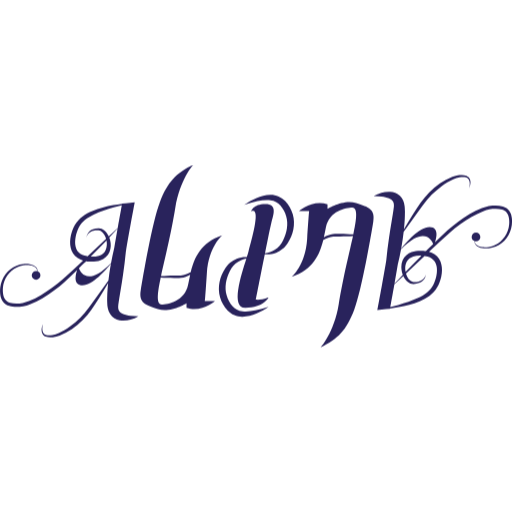
t = 0.00 s
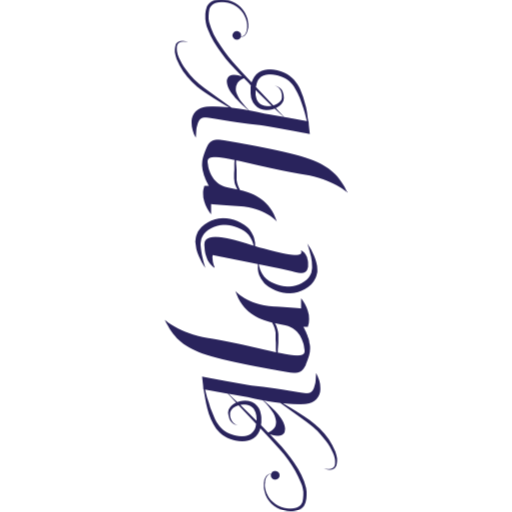
t = 1.25 s
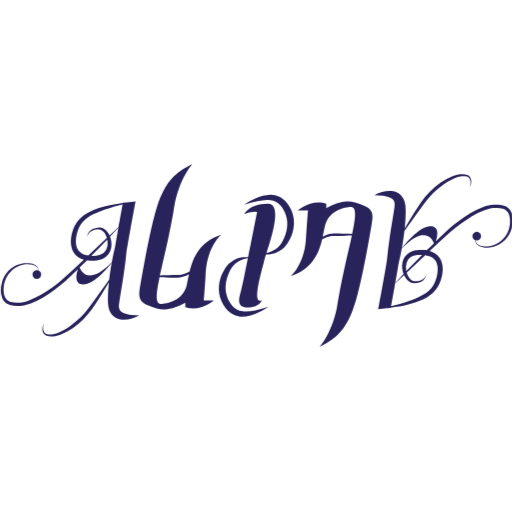
t = 2.50 s
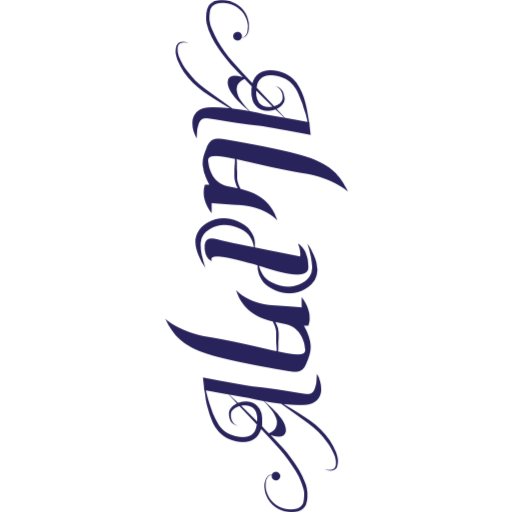
t = 3.75 s

The animated SVG that drew these frames (rendered in a browser with its animation timeline set to each time). Animation: 1 CSS @keyframes rule; one cycle of 5.00 s, repeats indefinitely.

<svg id="exei3wm15ny1" xmlns="http://www.w3.org/2000/svg" xmlns:xlink="http://www.w3.org/1999/xlink" viewBox="0 0 297.500000 297.500000" shape-rendering="geometricPrecision" text-rendering="geometricPrecision"><style><![CDATA[#exei3wm15ny2_tr {animation: exei3wm15ny2_tr__tr 5000ms linear infinite normal forwards}@keyframes exei3wm15ny2_tr__tr { 0% {transform: translate(148.974093px,148.615002px) rotate(0deg)} 100% {transform: translate(148.974093px,148.615002px) rotate(360deg)} }]]></style><g id="exei3wm15ny2_tr" transform="translate(148.974093,148.615002) rotate(0)"><g id="exei3wm15ny2" transform="translate(-148.974093,-52.855000)"><path id="exei3wm15ny3" d="M129.100000,40.920000C116.710000,45.030000,112.850000,54.030000,110.840000,62.290000C108.990000,63.280000,107.030000,64.030000,105.030000,64.280000C103.820000,64.410000,102.420000,64.310000,101.090000,64.350000C99.740000,64.350000,98.400000,64.400000,97.050000,64.440000C95.880000,64.490000,94.720000,64.550000,93.550000,64.630000C95.210000,56.920000,99.240000,40.970000,101.850000,24.910000C104.510000,8.500000,112.260000,0,112.260000,0C102.340000,4.750000,97.340000,9.920000,92.840000,21.750000C88.340000,33.580000,83.010000,65.330000,81.760000,72.830000C80.510000,80.330000,84.340000,81.410000,91.690000,83.820000C99.040000,86.230000,108.350000,80.420000,108.350000,80.420000L108.350000,83.090000C117.030000,86.040000,124.930000,79.170000,124.930000,79.170000L119.010000,79.170000C119.010000,79.170000,119.180000,78.090000,120.180000,62.840000C121.180000,47.590000,129.100000,40.920000,129.100000,40.920000ZM93.930000,81.170000C90.320000,81.170000,91.800000,72.940000,93.360000,65.520000C94.590000,65.610000,95.820000,65.670000,97.050000,65.720000C98.400000,65.760000,99.740000,65.810000,101.090000,65.810000C102.450000,65.810000,103.740000,65.880000,105.210000,65.710000C107.110000,65.440000,108.860000,64.750000,110.470000,63.860000C110.010000,65.920000,109.650000,67.920000,109.260000,69.740000C107.260000,79.250000,97.600000,81.170000,93.930000,81.170000Z" fill="rgb(41,35,92)" stroke="none" stroke-width="1"/><path id="exei3wm15ny4" d="M169.530000,65.050000C181.920000,60.940000,185.780000,51.940000,187.790000,43.680000C189.640000,42.690000,191.600000,41.940000,193.600000,41.690000C194.810000,41.560000,196.210000,41.660000,197.540000,41.620000C198.890000,41.620000,200.230000,41.570000,201.580000,41.530000C202.750000,41.480000,203.910000,41.420000,205.080000,41.340000C203.420000,49.050000,199.390000,65,196.780000,81.060000C194.110000,97.480000,186.360000,105.980000,186.360000,105.980000C196.280000,101.230000,201.280000,96.060000,205.780000,84.230000C210.280000,72.400000,215.610000,40.650000,216.860000,33.150000C218.110000,25.650000,214.280000,24.570000,206.930000,22.160000C199.580000,19.750000,190.270000,25.560000,190.270000,25.560000L190.270000,22.890000C181.590000,19.940000,173.690000,26.810000,173.690000,26.810000L179.610000,26.810000C179.610000,26.810000,179.440000,27.890000,178.440000,43.140000C177.440000,58.390000,169.530000,65.050000,169.530000,65.050000ZM204.700000,24.800000C208.310000,24.800000,206.830000,33.030000,205.270000,40.450000C204.040000,40.360000,202.810000,40.300000,201.580000,40.250000C200.230000,40.210000,198.890000,40.160000,197.540000,40.160000C196.180000,40.160000,194.890000,40.090000,193.420000,40.260000C191.520000,40.530000,189.770000,41.220000,188.160000,42.110000C188.620000,40.050000,188.980000,38.050000,189.370000,36.230000C191.360000,26.720000,201.030000,24.800000,204.700000,24.800000Z" fill="rgb(41,35,92)" stroke="none" stroke-width="1"/><path id="exei3wm15ny5" d="M170.110000,28.770000C169.690000,27.330000,169.100000,25.950000,168.370000,24.660000C167.640000,23.410000,166.790000,22.160000,165.710000,21.060000C164.630000,19.960000,163.320000,19,161.860000,18.380000C160.400000,17.760000,158.840000,17.480000,157.350000,17.450000C154.340000,17.390000,151.600000,18.240000,149.050000,19.250000C146.510000,20.330000,144.130000,21.640000,141.900000,23.200000C144.500000,22.440000,147.060000,21.640000,149.630000,21.120000C152.180000,20.570000,154.780000,20.270000,157.130000,20.580000C159.500000,20.870000,161.470000,21.910000,162.950000,23.640000C163.700000,24.500000,164.350000,25.490000,164.930000,26.580000C165.490000,27.640000,165.960000,28.730000,166.270000,29.870000C167.610000,34.420000,166.700000,39.490000,164.410000,43.970000C163.330000,46.180000,161.770000,48.050000,159.610000,49.360000C157.950000,50.410000,156,51.100000,153.950000,51.460000C155.610000,43.160000,157.150000,35.670000,157.640000,33.750000C158.890000,28.920000,161.310000,22.830000,154.140000,22.830000C146.970000,22.830000,145.970000,27,145.970000,27C151.720000,24.250000,146.390000,42.670000,144.390000,50.250000C144.150000,51.160000,143.790000,52.330000,143.370000,53.670000C141.410000,53.570000,139.400000,53.880000,137.490000,54.610000C136.150000,55.130000,134.880000,55.900000,133.750000,56.850000C132.600000,57.770000,131.650000,58.990000,130.860000,60.170000C129.300000,62.540000,128.110000,65.230000,127.530000,68.110000C126.940000,70.990000,127.010000,74.060000,127.840000,76.940000C128.260000,78.380000,128.850000,79.760000,129.580000,81.050000C130.310000,82.300000,131.160000,83.550000,132.240000,84.650000C133.320000,85.750000,134.630000,86.710000,136.090000,87.330000C137.550000,87.950000,139.110000,88.230000,140.600000,88.260000C143.610000,88.320000,146.350000,87.470000,148.900000,86.460000C151.440000,85.380000,153.820000,84.070000,156.050000,82.510000C153.450000,83.270000,150.890000,84.070000,148.320000,84.590000C145.770000,85.140000,143.170000,85.440000,140.820000,85.130000C138.450000,84.840000,136.480000,83.800000,135,82.070000C134.250000,81.210000,133.600000,80.220000,133.020000,79.130000C132.460000,78.070000,131.990000,76.980000,131.680000,75.840000C130.340000,71.290000,131.250000,66.220000,133.540000,61.740000C134.620000,59.530000,136.180000,57.660000,138.340000,56.350000C139.770000,55.450000,141.400000,54.830000,143.130000,54.440000C139.970000,64.500000,133.890000,83.090000,142.550000,83.090000C153.220000,83.090000,156.050000,77.020000,156.050000,77.020000C151.970000,78.850000,148.630000,78.350000,148.630000,78.350000C148.630000,78.350000,151.360000,64.370000,153.830000,51.990000C156.010000,52.230000,158.300000,51.930000,160.450000,51.120000C161.790000,50.600000,163.060000,49.830000,164.190000,48.880000C165.340000,47.960000,166.290000,46.740000,167.080000,45.560000C168.640000,43.190000,169.830000,40.500000,170.410000,37.620000C171.010000,34.730000,170.940000,31.650000,170.110000,28.770000Z" fill="rgb(41,35,92)" stroke="none" stroke-width="1"/><path id="exei3wm15ny6" d="M75.710000,87.720000C74.210000,87.510000,72.760000,87.220000,71.550000,86.690000C70.330000,86.190000,69.450000,85.460000,69.070000,84.690000C68.680000,83.940000,68.570000,83.060000,68.670000,81.930000L68.700000,81.510000L68.770000,80.980000L68.920000,79.920000C69,79.230000,69.140000,78.450000,69.250000,77.720000L69.990000,73.210000C70.500000,70.180000,70.980000,67.120000,71.440000,64.060000C72.100000,59.600000,72.660000,55.100000,73.100000,50.580000C75.380000,36.910000,78.230000,21.990000,78.270000,21.770000C76.550000,21.920000,74.840000,22.110000,73.130000,22.320000L70.930000,22.560000C70.930000,22.570000,70.920000,22.600000,70.920000,22.620000C69.220000,22.860000,67.520000,23.130000,65.830000,23.460000C63.760000,23.830000,61.720000,24.320000,59.670000,24.870000C57.630000,25.430000,55.600000,26.060000,53.630000,26.900000C51.650000,27.730000,49.700000,28.700000,47.910000,30.020000C46.120000,31.310000,44.500000,33.100000,43.440000,35.070000C42.370000,37.030000,41.580000,39.110000,41.120000,41.290000C40.680000,43.470000,40.520000,45.780000,41.030000,48.110000C41.510000,50.420000,42.880000,52.770000,44.970000,54.110000C45.990000,54.800000,47.100000,55.280000,48.210000,55.620000C48.220000,55.620000,48.230000,55.620000,48.250000,55.630000L47.800000,56.050000C43.960000,59.610000,40.150000,63.250000,36.240000,66.670000C34.270000,68.370000,32.260000,70.020000,30.160000,71.540000C28.070000,73.080000,25.910000,74.510000,23.670000,75.800000C21.440000,77.100000,19.140000,78.280000,16.760000,79.210000C15.570000,79.650000,14.360000,80.080000,13.150000,80.320000C12.550000,80.450000,11.950000,80.520000,11.390000,80.550000L9.430000,80.570000C8.160000,80.570000,6.920000,80.490000,5.790000,80.170000C4.660000,79.860000,3.700000,79.240000,3.030000,78.350000C2.350000,77.460000,1.950000,76.320000,1.790000,75.110000C1.650000,74.520000,1.670000,73.880000,1.620000,73.260000C1.610000,72.640000,1.640000,72.010000,1.680000,71.390000C1.930000,68.910000,2.750000,66.470000,4.190000,64.410000C4.890000,63.360000,5.770000,62.460000,6.710000,61.620000C7.700000,60.840000,8.750000,60.120000,9.910000,59.590000C11.060000,59.070000,12.280000,58.640000,13.540000,58.450000C14.800000,58.220000,16.100000,58.170000,17.370000,58.330000C18.630000,58.480000,19.900000,58.900000,20.800000,59.800000C21.350000,60.360000,21.690000,61.100000,21.850000,61.880000C21.570000,61.770000,21.260000,61.710000,20.940000,61.710000C19.540000,61.710000,18.410000,62.840000,18.410000,64.240000C18.410000,65.640000,19.540000,66.770000,20.940000,66.770000C22.340000,66.770000,23.470000,65.640000,23.470000,64.240000C23.470000,63.220000,22.860000,62.340000,21.990000,61.940000C21.900000,61.090000,21.590000,60.260000,21.020000,59.590000C20.110000,58.560000,18.760000,58.040000,17.450000,57.800000C16.130000,57.550000,14.770000,57.530000,13.440000,57.700000C12.100000,57.820000,10.790000,58.200000,9.520000,58.690000C8.250000,59.180000,7.100000,59.920000,6,60.720000C4.950000,61.580000,3.950000,62.530000,3.140000,63.640000C1.470000,65.820000,0.500000,68.500000,0.140000,71.220000C0.060000,71.900000,0.010000,72.590000,0,73.280000C0.040000,73.970000,0,74.660000,0.130000,75.350000C0.280000,76.730000,0.730000,78.170000,1.630000,79.390000C2.510000,80.620000,3.880000,81.500000,5.270000,81.900000C6.660000,82.320000,8.070000,82.420000,9.420000,82.450000L11.400000,82.460000C12.150000,82.440000,12.860000,82.350000,13.540000,82.210000C14.910000,81.940000,16.190000,81.490000,17.460000,81.030000C19.980000,80.060000,22.370000,78.850000,24.670000,77.520000C26.970000,76.180000,29.180000,74.690000,31.310000,73.100000C33.450000,71.530000,35.500000,69.850000,37.480000,68.080000C39.970000,65.810000,42.400000,63.500000,44.800000,61.170000C43.760000,64.240000,42.510000,70.030000,47.930000,70.030000C53.860000,70.030000,61.630000,60.960000,64.440000,57.410000C64.110000,59.230000,63.800000,61.050000,63.530000,62.880000L62.960000,67.270000C60.710000,70.360000,58.480000,73.470000,56.260000,76.570000C54.710000,78.690000,53.200000,80.850000,51.620000,82.930000C50.070000,85.060000,48.460000,87.010000,46.610000,88.830000C44.800000,90.670000,42.830000,92.350000,40.750000,93.870000C38.680000,95.400000,36.460000,96.720000,34.130000,97.760000C32.950000,98.230000,31.750000,98.680000,30.520000,98.900000C29.300000,99.120000,28.010000,99.260000,26.880000,98.910000C25.750000,98.590000,24.890000,97.640000,24.690000,96.390000C24.550000,95.780000,24.540000,95.130000,24.600000,94.480000C24.640000,93.830000,24.750000,93.180000,24.930000,92.540000C24.410000,93.750000,24.040000,95.070000,24.150000,96.460000C24.190000,97.150000,24.410000,97.860000,24.830000,98.470000C25.230000,99.110000,25.900000,99.510000,26.550000,99.830000C27.930000,100.380000,29.360000,100.320000,30.720000,100.190000C32.110000,100.060000,33.410000,99.630000,34.700000,99.210000C39.800000,97.280000,44.200000,94.010000,48.030000,90.250000C49.920000,88.350000,51.650000,86.220000,53.160000,84.050000C54.680000,81.870000,56.160000,79.690000,57.560000,77.450000C59.380000,74.580000,61.140000,71.670000,62.810000,68.710000C62.690000,69.900000,62.560000,71.090000,62.480000,72.300000C62.390000,73.900000,62.250000,75.470000,62.250000,77.110000C62.250000,77.930000,62.190000,78.700000,62.250000,79.580000L62.310000,80.860000L62.340000,81.500000L62.420000,82.250000C62.640000,84.220000,63.440000,86.520000,65.130000,88.120000C65.950000,88.910000,66.910000,89.520000,67.880000,89.880000C68.850000,90.240000,69.810000,90.430000,70.730000,90.510000C72.580000,90.650000,74.280000,90.370000,75.890000,89.930000C77.490000,89.490000,79.010000,88.850000,80.410000,88.020000C78.790000,88.010000,77.220000,87.900000,75.710000,87.720000ZM66.400000,48.140000C65.680000,51.100000,65.050000,54.080000,64.500000,57.070000C51.440000,70.510000,46.920000,62.940000,45.810000,60.180000C46.830000,59.180000,47.850000,58.170000,48.870000,57.160000C49.260000,56.780000,49.640000,56.390000,50.030000,56C50.550000,56.090000,51.070000,56.160000,51.580000,56.190000C53.780000,56.360000,56.100000,56.270000,58.340000,55.450000C60.570000,54.680000,62.660000,52.920000,63.590000,50.650000C64.530000,48.390000,64.500000,45.960000,63.960000,43.770000C63.830000,43.250000,63.660000,42.740000,63.460000,42.250000C65.080000,40.540000,66.690000,38.830000,68.300000,37.110000C67.700000,40.510000,67.050000,44.280000,66.400000,48.140000ZM52.690000,53.340000C55.770000,50.240000,58.820000,47.110000,61.840000,43.950000C61.860000,44.040000,61.880000,44.130000,61.900000,44.220000C62.240000,46.090000,62.090000,48.040000,61.300000,49.610000C60.550000,51.190000,59.140000,52.300000,57.430000,52.840000C55.960000,53.320000,54.330000,53.420000,52.690000,53.340000ZM63.180000,41.600000C62.560000,40.240000,61.680000,39,60.480000,38.010000C59.590000,37.280000,58.330000,36.760000,57.120000,36.880000C56.030000,36.950000,54.940000,37.140000,53.910000,37.540000C52.880000,37.950000,51.930000,38.590000,51.260000,39.450000C50.590000,40.310000,50.190000,41.360000,50.140000,42.400000C50.580000,40.320000,52.300000,38.820000,54.200000,38.380000C55.150000,38.130000,56.150000,38.060000,57.150000,38.110000C58.050000,38.120000,58.800000,38.580000,59.470000,39.190000C60.520000,40.200000,61.220000,41.590000,61.630000,43.040000L50.850000,53.170000C50.230000,53.070000,49.630000,52.950000,49.050000,52.790000C48.180000,52.510000,47.360000,52.140000,46.660000,51.650000C45.240000,50.680000,44.300000,49.200000,43.900000,47.440000C43.490000,45.690000,43.580000,43.740000,43.940000,41.840000C44.310000,39.940000,44.930000,38.040000,45.810000,36.320000C47.490000,32.910000,50.860000,30.590000,54.520000,28.860000C58.180000,27.100000,62.150000,25.850000,66.130000,24.730000C67.660000,24.300000,69.200000,23.910000,70.750000,23.530000C70.370000,25.580000,69.460000,30.520000,68.370000,36.720000L63.180000,41.600000Z" fill="rgb(41,35,92)" stroke="none" stroke-width="1"/><path id="exei3wm15ny7" d="M221.790000,18.450000C223.290000,18.660000,224.740000,18.950000,225.950000,19.480000C227.170000,19.980000,228.050000,20.710000,228.430000,21.480000C228.820000,22.230000,228.930000,23.110000,228.830000,24.240000L228.800000,24.660000L228.730000,25.190000L228.580000,26.250000C228.500000,26.940000,228.360000,27.720000,228.250000,28.450000L227.510000,32.960000C227,35.990000,226.520000,39.050000,226.060000,42.110000C225.400000,46.570000,224.840000,51.070000,224.400000,55.590000C222.120000,69.260000,219.270000,84.180000,219.230000,84.400000C220.950000,84.250000,222.660000,84.060000,224.370000,83.850000L226.570000,83.610000C226.570000,83.600000,226.580000,83.570000,226.580000,83.550000C228.280000,83.310000,229.980000,83.040000,231.670000,82.710000C233.740000,82.340000,235.780000,81.850000,237.830000,81.300000C239.870000,80.740000,241.900000,80.110000,243.870000,79.270000C245.850000,78.440000,247.800000,77.470000,249.590000,76.150000C251.380000,74.860000,253,73.070000,254.060000,71.100000C255.130000,69.140000,255.920000,67.060000,256.380000,64.880000C256.820000,62.700000,256.980000,60.390000,256.470000,58.060000C255.990000,55.750000,254.620000,53.400000,252.530000,52.060000C251.510000,51.370000,250.400000,50.890000,249.290000,50.550000C249.280000,50.550000,249.270000,50.550000,249.250000,50.540000L249.700000,50.120000C253.540000,46.560000,257.350000,42.920000,261.260000,39.500000C263.230000,37.800000,265.240000,36.150000,267.340000,34.630000C269.430000,33.090000,271.590000,31.660000,273.830000,30.370000C276.060000,29.070000,278.360000,27.890000,280.740000,26.960000C281.930000,26.520000,283.140000,26.090000,284.350000,25.850000C284.950000,25.720000,285.550000,25.650000,286.110000,25.620000L288.070000,25.600000C289.340000,25.600000,290.580000,25.680000,291.710000,26C292.840000,26.310000,293.800000,26.930000,294.470000,27.820000C295.150000,28.710000,295.550000,29.850000,295.710000,31.060000C295.850000,31.650000,295.830000,32.290000,295.880000,32.910000C295.890000,33.530000,295.860000,34.160000,295.820000,34.780000C295.570000,37.260000,294.750000,39.700000,293.310000,41.760000C292.610000,42.810000,291.730000,43.710000,290.790000,44.550000C289.800000,45.330000,288.750000,46.050000,287.590000,46.580000C286.440000,47.100000,285.220000,47.530000,283.960000,47.720000C282.700000,47.950000,281.400000,48,280.130000,47.840000C278.870000,47.690000,277.600000,47.270000,276.700000,46.370000C276.150000,45.810000,275.810000,45.070000,275.650000,44.290000C275.930000,44.400000,276.240000,44.460000,276.560000,44.460000C277.960000,44.460000,279.090000,43.330000,279.090000,41.930000C279.090000,40.530000,277.960000,39.400000,276.560000,39.400000C275.160000,39.400000,274.030000,40.530000,274.030000,41.930000C274.030000,42.950000,274.640000,43.830000,275.510000,44.230000C275.600000,45.080000,275.910000,45.910000,276.480000,46.580000C277.390000,47.610000,278.740000,48.130000,280.050000,48.370000C281.370000,48.620000,282.730000,48.640000,284.060000,48.470000C285.400000,48.350000,286.710000,47.970000,287.980000,47.480000C289.250000,46.990000,290.400000,46.250000,291.500000,45.450000C292.550000,44.590000,293.550000,43.640000,294.360000,42.530000C296.030000,40.350000,297,37.670000,297.360000,34.950000C297.420000,34.270000,297.470000,33.580000,297.490000,32.890000C297.450000,32.200000,297.490000,31.510000,297.360000,30.820000C297.210000,29.440000,296.760000,28,295.860000,26.780000C294.980000,25.550000,293.610000,24.670000,292.220000,24.270000C290.830000,23.850000,289.420000,23.750000,288.070000,23.720000L286.090000,23.710000C285.340000,23.730000,284.630000,23.820000,283.950000,23.960000C282.580000,24.230000,281.300000,24.680000,280.030000,25.140000C277.510000,26.110000,275.120000,27.320000,272.820000,28.650000C270.520000,29.990000,268.310000,31.480000,266.180000,33.070000C264.040000,34.640000,261.990000,36.320000,260.010000,38.090000C257.520000,40.360000,255.090000,42.670000,252.690000,45C253.730000,41.930000,254.980000,36.140000,249.560000,36.140000C243.630000,36.140000,235.860000,45.210000,233.050000,48.760000C233.380000,46.940000,233.690000,45.120000,233.960000,43.290000L234.530000,38.900000C236.780000,35.810000,239.010000,32.700000,241.230000,29.600000C242.780000,27.480000,244.290000,25.320000,245.870000,23.240000C247.420000,21.110000,249.030000,19.160000,250.880000,17.340000C252.690000,15.500000,254.660000,13.820000,256.740000,12.300000C258.810000,10.770000,261.030000,9.450000,263.360000,8.410000C264.540000,7.940000,265.740000,7.490000,266.970000,7.270000C268.190000,7.050000,269.480000,6.910000,270.610000,7.260000C271.740000,7.580000,272.600000,8.530000,272.800000,9.780000C272.940000,10.390000,272.950000,11.040000,272.890000,11.690000C272.850000,12.340000,272.740000,12.990000,272.560000,13.630000C273.080000,12.420000,273.450000,11.100000,273.340000,9.710000C273.300000,9.020000,273.080000,8.310000,272.660000,7.700000C272.260000,7.060000,271.590000,6.660000,270.940000,6.340000C269.560000,5.790000,268.130000,5.850000,266.770000,5.980000C265.380000,6.110000,264.080000,6.540000,262.790000,6.960000C257.690000,8.890000,253.290000,12.160000,249.460000,15.920000C247.570000,17.820000,245.840000,19.950000,244.330000,22.120000C242.810000,24.300000,241.330000,26.480000,239.930000,28.720000C238.110000,31.590000,236.350000,34.500000,234.680000,37.460000C234.800000,36.270000,234.930000,35.080000,235.010000,33.870000C235.100000,32.270000,235.240000,30.700000,235.240000,29.060000C235.240000,28.240000,235.300000,27.470000,235.240000,26.590000L235.180000,25.310000L235.150000,24.670000L235.070000,23.920000C234.850000,21.950000,234.050000,19.650000,232.360000,18.050000C231.540000,17.260000,230.580000,16.650000,229.610000,16.290000C228.640000,15.930000,227.680000,15.740000,226.760000,15.660000C224.910000,15.520000,223.210000,15.800000,221.600000,16.240000C220,16.680000,218.480000,17.320000,217.080000,18.150000C218.710000,18.160000,220.290000,18.260000,221.790000,18.450000ZM231.100000,58.030000C231.820000,55.070000,232.450000,52.090000,233,49.100000C246.060000,35.660000,250.580000,43.230000,251.690000,45.990000C250.670000,46.990000,249.650000,48,248.630000,49.010000C248.240000,49.390000,247.860000,49.780000,247.470000,50.170000C246.950000,50.080000,246.430000,50.010000,245.920000,49.980000C243.720000,49.810000,241.400000,49.900000,239.160000,50.720000C236.930000,51.490000,234.840000,53.250000,233.910000,55.520000C232.970000,57.780000,233,60.210000,233.540000,62.400000C233.670000,62.920000,233.840000,63.430000,234.040000,63.920000C232.420000,65.630000,230.810000,67.340000,229.200000,69.060000C229.810000,65.650000,230.460000,61.890000,231.100000,58.030000ZM244.810000,52.820000C241.730000,55.920000,238.680000,59.050000,235.660000,62.210000C235.640000,62.120000,235.620000,62.030000,235.600000,61.940000C235.260000,60.070000,235.410000,58.120000,236.200000,56.550000C236.950000,54.970000,238.360000,53.860000,240.070000,53.320000C241.540000,52.850000,243.170000,52.750000,244.810000,52.820000ZM234.330000,64.570000C234.950000,65.930000,235.830000,67.170000,237.030000,68.160000C237.920000,68.890000,239.180000,69.410000,240.390000,69.290000C241.480000,69.220000,242.570000,69.030000,243.600000,68.630000C244.630000,68.220000,245.580000,67.580000,246.250000,66.720000C246.920000,65.860000,247.320000,64.810000,247.370000,63.770000C246.930000,65.850000,245.210000,67.350000,243.310000,67.790000C242.360000,68.040000,241.360000,68.110000,240.360000,68.060000C239.460000,68.050000,238.710000,67.590000,238.040000,66.980000C236.990000,65.970000,236.290000,64.580000,235.880000,63.130000L246.650000,53C247.270000,53.100000,247.870000,53.220000,248.450000,53.380000C249.320000,53.660000,250.140000,54.030000,250.840000,54.520000C252.260000,55.490000,253.200000,56.970000,253.600000,58.730000C254.010000,60.480000,253.920000,62.430000,253.560000,64.330000C253.190000,66.230000,252.570000,68.130000,251.690000,69.850000C250.010000,73.260000,246.640000,75.580000,242.980000,77.310000C239.320000,79.070000,235.350000,80.320000,231.370000,81.440000C229.840000,81.870000,228.300000,82.260000,226.750000,82.640000C227.130000,80.590000,228.040000,75.650000,229.130000,69.450000L234.330000,64.570000Z" fill="rgb(41,35,92)" stroke="none" stroke-width="1"/></g></g></svg>